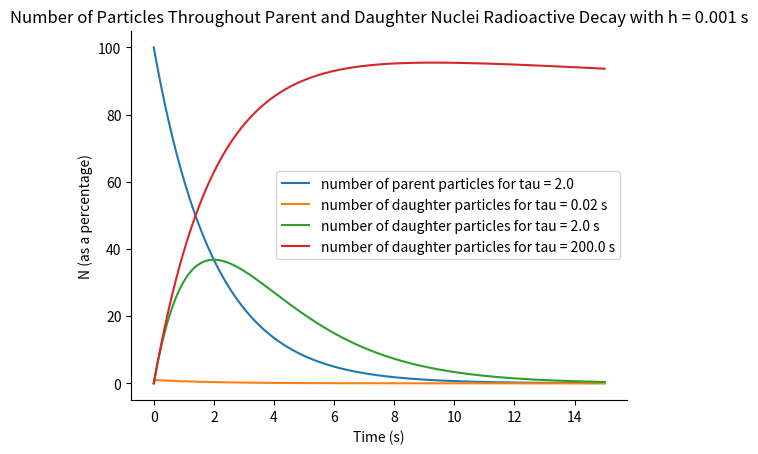

The matplotlib source for this figure:
#! /usr/bin/env python3

'''
radioactiveDecay_ParentDaughter.py is a python script that calculates the number of parent and daughter radioactive
nuclei at different times using numerical differentiation via forward difference to solve the differential equation
for radioactive nuclei for varying mean lifetimes for the daughter nuclei. It also plots the results found using the
various tau values.

Janiris Rodriguez
PHZ 4151C
Feb 24, 2021
'''

import numpy as np
import matplotlib.pyplot as plt

def radioactiveDecay_parent(time, spacing, initialValue, meanLifetime):
    '''
        calculates values for the number of parent radioactive nuclei as they decay at some time, equation for this
        found using the forward difference method to define the derivative of N numerically and plugging that into the
        differential equation for the parent decaying nuclei.

        inputs:
            time (list of floats): list of the times that the number of radioactive nuclei will be evaluated at
            spacing (float): step that time value is incrementing by
            initialValue (float): how much of the parent radioactive nuclei is present represented as a percentage
                                    (initalValue = 100 means that the whole sample is present initally,
                                    initalValue = 50 means that half is, etc.)
            meanLifetime (float): the mean lifetime of the parent nuclei, (dimensions of meanLifetime must be given
                                    by [meanLifetime] = [time])

        returns:
            list of the number of parent radioactive nuclei at the given time values
    '''

    N = []                      # list containing values for the number of parent radioactive nuclei for some time
    N.append(initialValue)      # first element is the number of parent nuclei initially present

    const = 1.0 - (spacing / meanLifetime)   # constant present in calculating N, for the sake of readability

    for i in range(len(time) - 1):
        # calculates N for the next time value
        nextTerm = const * N[i]
        N.append(nextTerm)

    return N

def radioactiveDecay_daughter(time, spacing, initialValue, meanLifetime, N_parent, meanLifetime_parent):
    '''
        calculates values for the number of daughter radioactive nuclei as they decay at some time, equation for this
        found using the forward difference method to define the derivative of N numerically and plugging that into
        the differential equation for the daughter decaying nuclei.

        inputs:
            time (list of floats): list of the times that the number of daughter radioactive nuclei will be
                                     evaluated at
            spacing (float): step that time value is incrementing by for
            initialValue (float): how much of the daughter radioactive nuclei is present represented as a percentage
                                    (initalValue = 100 means that the whole sample is present initally,
                                    initalValue = 50 means that half is, etc.)
            meanLifetime (float): the mean lifetime of daughter nuclei, (dimensions of meanLifetime must be given
                                    by [meanLifetime] = [time])
            N_parent (list of floats): the number of parent nuclei at the given time values
            meanLifetime_parent (float): the mean lifetime of parent nuclei

        returns:
            list of the number of daughter radioactive nuclei at the given time values
    '''

    N = []                    # list containing values for the number of daughter radioactive nuclei for some time
    N.append(initialValue)    # first element is the number of nuclei initially present of the daughter nuclei

    const = 1.0 - (spacing / meanLifetime)         # constant present in calculating N, for the sake of readability
    const_parent = spacing / meanLifetime_parent   # constant present in front of parent term when calculating N

    for i in range(len(time)-1):
        # calculates the two terms necessary to find N for the next value of N
        term_parent = const_parent * N_parent[i]
        term_daughter = const * N[i]

        # combine these two to find N and append this value to the list
        temp_N = term_parent + term_daughter
        N.append(temp_N)

    return N

# main code block
start = 0.0                     # lower bound for range of time value in s
stop = 15.0                     # lower bound for range of time value in s
tau_P = 2.0                     # mean lifetime in s for the parent nuclei
tau_D = [0.02, 2.0, 200.0]      # mean lifetime in s for the daughter nuclei
h = 0.001                       # time elapsed in s
initial_P = 100.0               # number of parent particles initially (sample is at 100%)
initial_D = 0.0                 # number of daughter particles initially (no daughter particles are present)

numPoints = (stop - start) / h                          # calculates number of points are necessary for this given h
t = np.linspace(start, stop, int(numPoints)).tolist()   # list of times to find number of particles at, as a list

N_P = []         # will store number of parent particles
N_D = []         # will store number of daughter particles for each value of tau_D, will contain 3 different lists

# finds the number of parent particles for the given time range
N_P = radioactiveDecay_parent(t, h, initial_P, tau_P)

# finds the number of the daughter particles for the given time range for the varying taus
for i in range(len(tau_D)):
    temp_N = radioactiveDecay_daughter(t, h, initial_D, tau_D[i], N_P, tau_P)
    N_D.append(temp_N)

#plot number of particles as function of time
plt.plot(t, N_P, label = f'number of parent particles for tau = {tau_P}')
for i in range(len(tau_D)):
    plt.plot(t, N_D[i], label = f'number of daughter particles for tau = {tau_D[i]} s')
plt.title(f'Number of Particles Throughout Parent and Daughter Nuclei Radioactive Decay with h = {h} s')
plt.xlabel('Time (s)')
plt.ylabel('N (as a percentage)')
plt.legend()
ax = plt.gca()                                  # gets the axes for this specific plot
ax.spines['top'].set_visible(False)             # gets rid of top and right axes (purely for aesthetics)
ax.spines['right'].set_visible(False)
plt.savefig('radioactiveDecay_ParentDaughter_numVtime_plot.png')   # saves figure
plt.show()
plt.clf()
